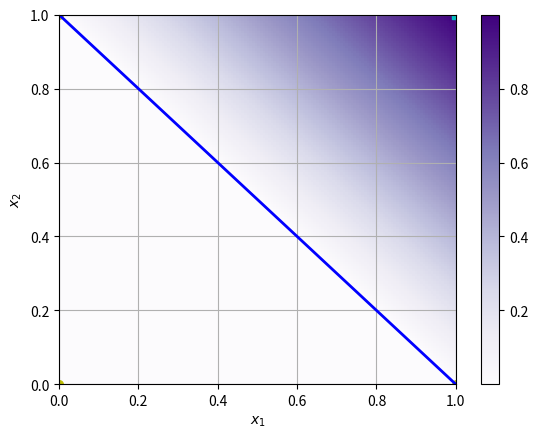

The script that saved this image:
# -*- coding: utf-8 -*-
"""
[redacted]
[redacted]
2D Scatter Plotter for Classification
"""
from numpy.random import randn #importing randn
import numpy as np #importing numpy
import matplotlib.pyplot as plt #importing plotting module
import itertools
import warnings

def plotit(X,Y=None,clf=None, ccolors = ('b','k','r'), colors = ('c','y'), markers = ('s','o'), hold = False, transform = None,**kwargs):
    """
    A function for showing data scatter plot and classification boundary
    of a classifier for 2D data
        X: nxd  matrix of data points
        Y: (optional) n vector of class labels
        clf: (optional) classification/discriminant function handle
        ccolors: (optional) colors for contours
        colors: (optional) colors for each class (sorted wrt class id)
            can be 'scaled' or 'random' or a list/tuple of color ids
        markers: (optional) markers for each class (sorted wrt class id)
        hold: Whether to hold the plot or not for overlay (default: False).
        transform: (optional) a function handle for transforming data before passing to clf
        kwargs: any keyword arguments to be passed to clf (if any)        
    """
    if clf is not None and X.shape[1]!=2:
        warnings.warn("Data Dimensionality is not 2. Unable to plot.")
        return
    if markers is None:
        markers = ('.',)
        
    d0,d1 = (0,1)
    minx, maxx = np.min(X[:,d0]), np.max(X[:,d0])
    miny, maxy = np.min(X[:,d1]), np.max(X[:,d1])
    eps=1e-6

    
    if Y is not None:
        classes = sorted(set(Y))
        conts = classes
        vmin,vmax = classes[0]+eps,classes[-1]-eps
    else:
        vmin,vmax=-2-eps,2+eps
        conts = [-1+eps,0,1-eps]
        
    if clf is not None:
        npts = 150
        x = np.linspace(minx,maxx,npts)
        y = np.linspace(miny,maxy,npts)
        t = np.array(list(itertools.product(x,y)))
        if transform is not None:
            t = transform(t)
        z = clf(t,**kwargs)
        
        z = np.reshape(z,(npts,npts)).T        
        extent = [minx,maxx,miny,maxy]
        
        plt.contour(x,y,z,conts,linewidths = [2],colors=ccolors,extent=extent, label='f(x)=0')
        #plt.imshow(np.flipud(z), extent = extent, cmap=plt.cm.Purples, vmin = -2, vmax = +2); plt.colorbar()
        plt.pcolormesh(x, y, z,cmap=plt.cm.Purples,vmin=vmin,vmax=vmax);plt.colorbar()
        plt.axis([minx,maxx,miny,maxy])
    
    if Y is not None:        
        for i,y in enumerate(classes):
            if colors is None or colors=='scaled':
                cc = np.array([[i,i,i]])/float(len(classes))
            elif colors =='random':
                cc = np.array([[np.random.rand(),np.random.rand(),np.random.rand()]])
            else:
                cc = colors[i%len(colors)]
            mm = markers[i%len(markers)]
            plt.scatter(X[Y==y,d0],X[Y==y,d1], marker = mm,c = cc, s = 30)     
         
    else:
        plt.scatter(X[:,d0],X[:,d1],marker = markers[0], c = 'k', s = 5)
    plt.xlabel('$x_1$')
    plt.ylabel('$x_2$')   
    if not hold:
        plt.grid()        
        plt.show()
        
if __name__ == '__main__':
    X = np.array([[0,0],[0,1],[1,0],[1,1]]) #dummy data
    Y = np.array([1,1,1,0]) #dummy labels
    clf = lambda x: np.sum(x,axis=1)-1 #dummy classifier
    plotit(X = X, Y = Y, clf = clf)
